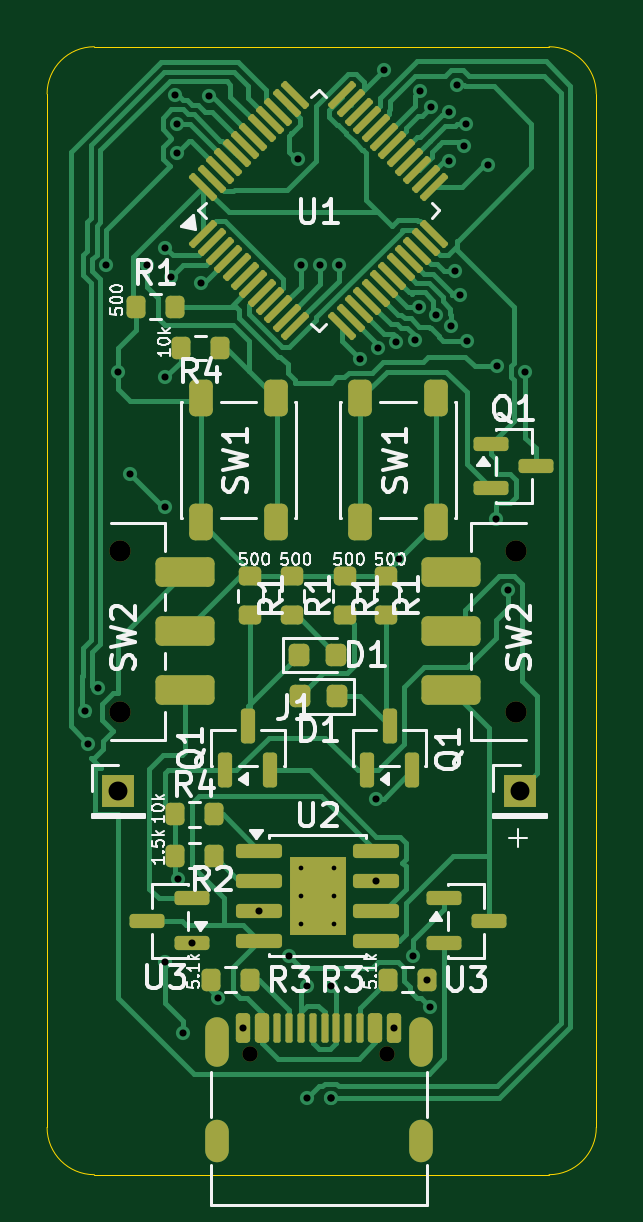
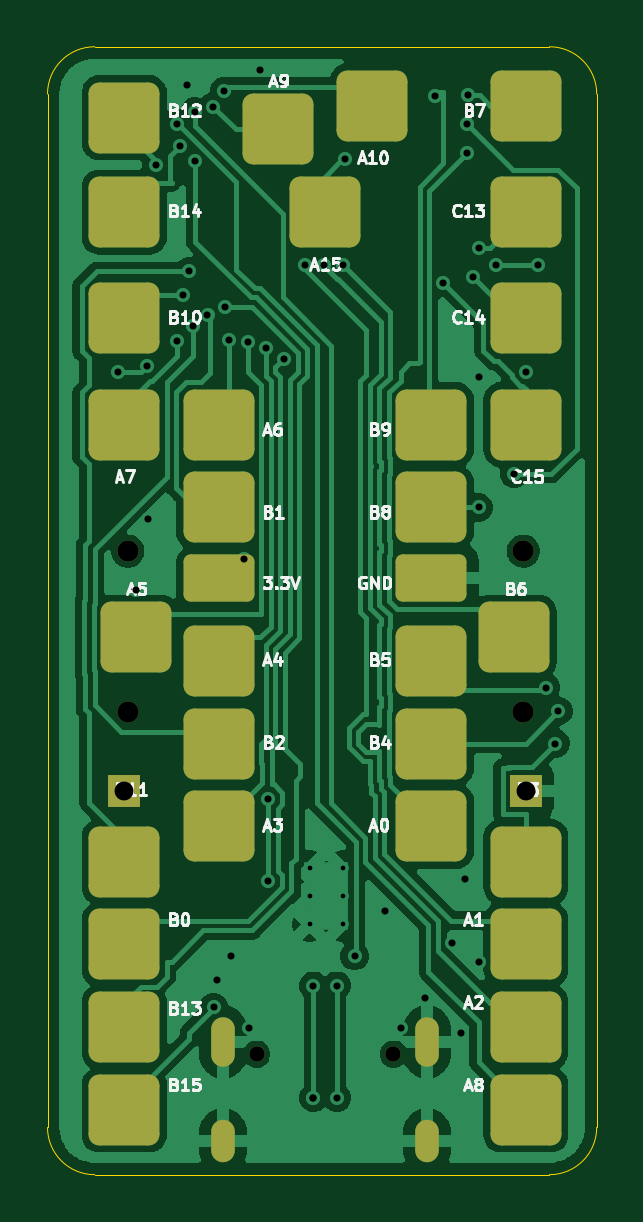
Circuit board: 11 layer files. Board 23.2 x 47.8 mm.
- bottom_copper: HyperPlex-B_Cu.gbr (73436 bytes)
- bottom_mask: HyperPlex-B_Mask.gbr (2608 bytes)
- paste: HyperPlex-B_Paste.gbr (1877 bytes)
- bottom_silk: HyperPlex-B_Silkscreen.gbr (43775 bytes)
- outline: HyperPlex-Edge_Cuts.gbr (826 bytes)
- top_copper: HyperPlex-F_Cu.gbr (42731 bytes)
- top_mask: HyperPlex-F_Mask.gbr (6819 bytes)
- paste: HyperPlex-F_Paste.gbr (6448 bytes)
- top_silk: HyperPlex-F_Silkscreen.gbr (51957 bytes)
- drill: HyperPlex-NPTH.drl (478 bytes)
- drill: HyperPlex-PTH.drl (1684 bytes)

=== bottom_copper: HyperPlex-B_Cu.gbr (73436 bytes, source omitted) ===
=== bottom_mask: HyperPlex-B_Mask.gbr (2608 bytes, source withheld) ===
=== paste: HyperPlex-B_Paste.gbr (1877 bytes, source withheld) ===
=== bottom_silk: HyperPlex-B_Silkscreen.gbr (43775 bytes, source omitted) ===
=== outline: HyperPlex-Edge_Cuts.gbr ===
%TF.GenerationSoftware,KiCad,Pcbnew,10.0.4*%
%TF.CreationDate,2026-07-24T13:09:36-07:00*%
%TF.ProjectId,HyperPlex,48797065-7250-46c6-9578-2e6b69636164,rev?*%
%TF.SameCoordinates,Original*%
%TF.FileFunction,Profile,NP*%
%FSLAX46Y46*%
G04 Gerber Fmt 4.6, Leading zero omitted, Abs format (unit mm)*
G04 Created by KiCad (PCBNEW 10.0.4) date 2026-07-24 13:09:36*
%MOMM*%
%LPD*%
G01*
G04 APERTURE LIST*
%TA.AperFunction,Profile*%
%ADD10C,0.050000*%
%TD*%
G04 APERTURE END LIST*
D10*
X31000000Y-49250000D02*
X31000000Y-49250000D01*
G75*
G02*
X33000000Y-47250000I2000000J0D01*
G01*
X52250000Y-47250000D01*
G75*
G02*
X54250000Y-49250000I0J-2000000D01*
G01*
X54250000Y-93000000D01*
G75*
G02*
X52250000Y-95000000I-2000000J0D01*
G01*
X33000000Y-95000000D01*
G75*
G02*
X31000000Y-93000000I0J2000000D01*
G01*
X31000000Y-49250000D01*
M02*

=== top_copper: HyperPlex-F_Cu.gbr (42731 bytes, source omitted) ===
=== top_mask: HyperPlex-F_Mask.gbr (6819 bytes, source omitted) ===
=== paste: HyperPlex-F_Paste.gbr (6448 bytes, source omitted) ===
=== top_silk: HyperPlex-F_Silkscreen.gbr (51957 bytes, source omitted) ===
=== drill: HyperPlex-NPTH.drl ===
M48
; DRILL file KiCad 10.0.4 date 2026-07-24T13:09:34
; FORMAT={-:-/ absolute / metric / decimal}
; #@! TF.CreationDate,2026-07-24T13:09:34-07:00
; #@! TF.GenerationSoftware,Kicad,Pcbnew,10.0.4
; #@! TF.FileFunction,NonPlated,1,2,NPTH
FMAT,2
METRIC
; #@! TA.AperFunction,NonPlated,NPTH,ComponentDrill
T1C0.650
; #@! TA.AperFunction,NonPlated,NPTH,ComponentDrill
T2C0.900
%
G90
G05
T1
X39.61Y-89.895
X45.39Y-89.895
T2
X34.106Y-68.6
X34.106Y-75.4
X50.856Y-68.6
X50.856Y-75.4
M30

=== drill: HyperPlex-PTH.drl ===
M48
; DRILL file KiCad 10.0.4 date 2026-07-24T13:09:34
; FORMAT={-:-/ absolute / metric / decimal}
; #@! TF.CreationDate,2026-07-24T13:09:34-07:00
; #@! TF.GenerationSoftware,Kicad,Pcbnew,10.0.4
; #@! TF.FileFunction,Plated,1,2,PTH
FMAT,2
METRIC
; #@! TA.AperFunction,Plated,PTH,ComponentDrill
T1C0.200
; #@! TA.AperFunction,Plated,PTH,ViaDrill
T2C0.300
; #@! TA.AperFunction,Plated,PTH,ComponentDrill
T3C0.600
; #@! TA.AperFunction,Plated,PTH,ComponentDrill
T4C0.800
%
G90
G05
T1
X41.75Y-82.0
X41.75Y-83.2
X41.75Y-84.4
X43.15Y-82.0
X43.15Y-83.2
X43.15Y-84.4
T2
X32.625Y-75.375
X32.75Y-76.75
X33.138Y-74.388
X33.5Y-56.5
X34.0Y-61.0
X34.5Y-65.334
X35.25Y-56.5
X36.0Y-55.75
X36.0Y-61.25
X36.0Y-66.75
X36.0Y-86.0
X36.25Y-57.0
X36.432Y-49.3
X36.5Y-50.5
X36.5Y-51.75
X36.563Y-82.5
X36.75Y-89.0
X37.125Y-85.2
X37.5Y-57.25
X37.859Y-49.327
X38.25Y-87.5
X39.3Y-88.775
X39.975Y-83.835
X41.25Y-85.75
X41.638Y-52.013
X41.75Y-56.489
X42.0Y-87.0
X42.0Y-91.75
X42.55Y-56.501
X43.0Y-87.0
X43.0Y-91.75
X43.0Y-91.75
X43.35Y-56.5
X44.249Y-60.45
X44.925Y-79.075
X44.925Y-82.565
X45.0Y-60.0
X45.249Y-48.249
X45.7Y-88.775
X45.759Y-59.747
X45.915Y-68.915
X46.5Y-85.75
X46.554Y-59.662
X46.75Y-58.25
X46.782Y-49.132
X47.075Y-86.75
X47.212Y-87.905
X47.236Y-49.791
X47.477Y-58.587
X48.0Y-52.068
X48.009Y-49.997
X48.099Y-59.089
X48.25Y-56.75
X48.35Y-48.851
X48.5Y-57.75
X48.634Y-51.434
X48.75Y-50.5
X48.787Y-59.689
X49.659Y-52.25
X50.0Y-67.25
X50.05Y-60.774
X50.5Y-70.25
X51.25Y-61.0
T4
X34.0Y-78.75
X51.0Y-78.75
T3
G00X38.18Y-88.825
M15
G01X38.18Y-89.925
M16
G05
G00X38.18Y-93.175
M15
G01X38.18Y-93.975
M16
G05
G00X46.82Y-88.825
M15
G01X46.82Y-89.925
M16
G05
G00X46.82Y-93.175
M15
G01X46.82Y-93.975
M16
G05
M30
